Run: headless pygame with SDL's dummy video driver; simulated clock (each Clock.tick advances the game by its frame time, no real sleeping); random seed 0; keys injected as events and as key.get_pressed() state; no mouse input.
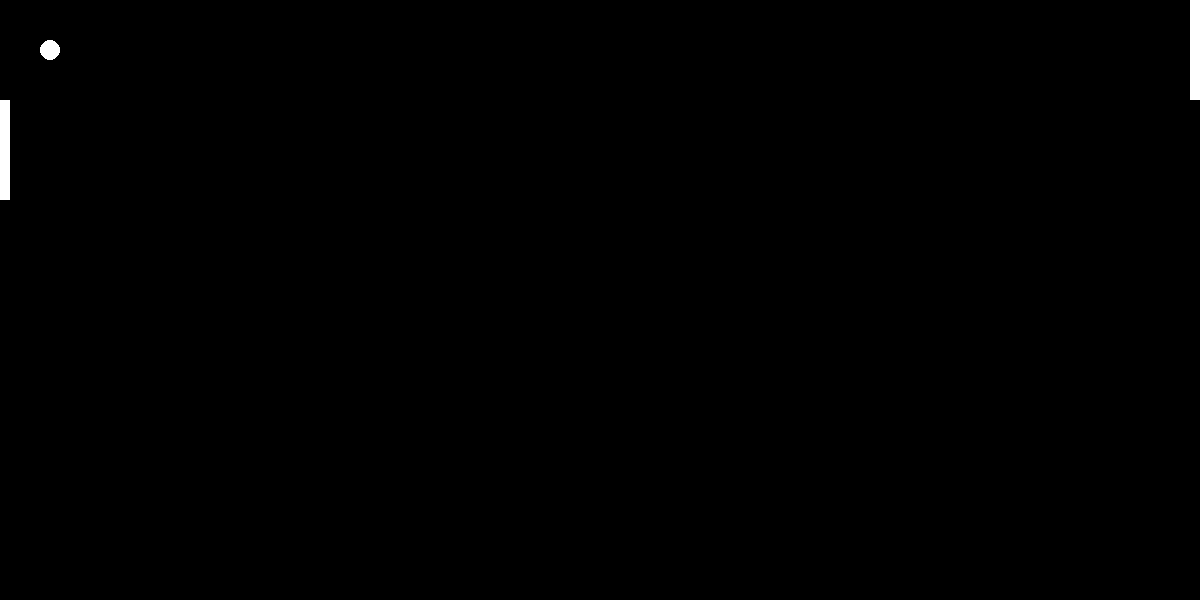
Frame 1 of 4 · flips 1–60 · no input
Frame 2 of 4 · flips 61–180 · tapped SPACE, RETURN · held RIGHT (→), D · screen unchanged from frame 1, image omitted
Frame 3 of 4 · flips 181–300 · held DOWN (↓), S · screen unchanged from frame 2, image omitted
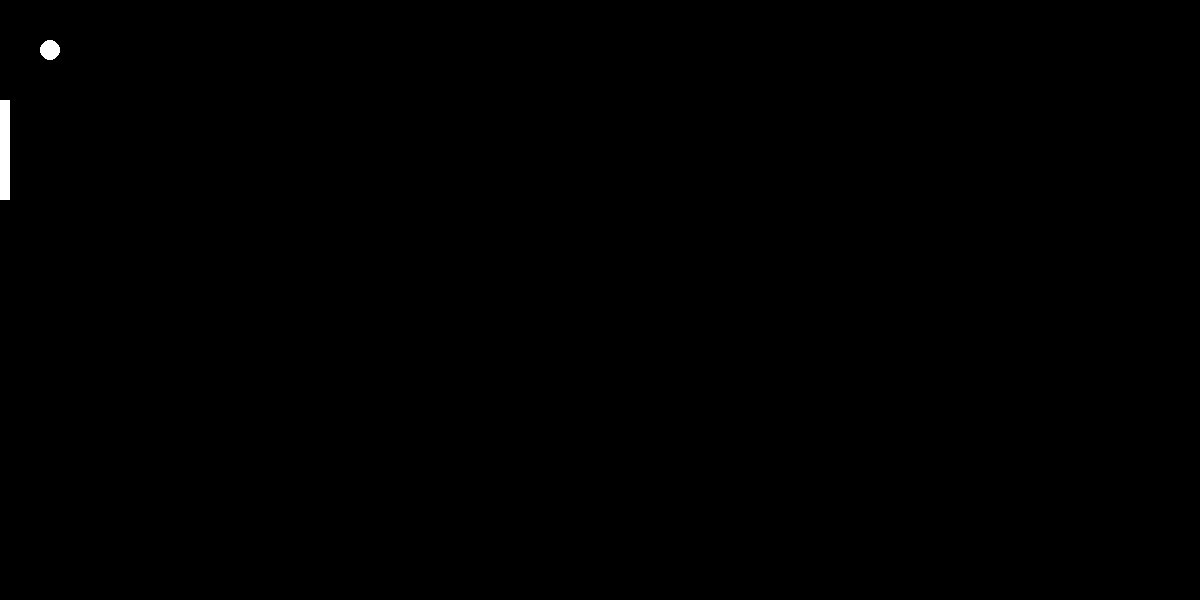
Frame 4 of 4 · flips 301–420 · held LEFT (←), A, UP (↑), W

The pygame program that drew these frames:

import pygame


class Game:
    def __init__(self):
        pygame.init()
        global screen
        screen = pygame.display.set_mode((1200, 600))
        self.crashed = False
        self.clock = pygame.time.Clock()
        self.left = [0, 100]
        self.right = [1190, 0]
        self.val_y = [0, 0]
        self.clock = pygame.time.Clock()

    def event_process(self):
        while True:
            for event in pygame.event.get():
                if event.type == pygame.QUIT:
                    return True
                if event.type == pygame.KEYDOWN:
                    if event.key == pygame.K_UP:
                        self.val_y[0] = -5
                    if event.type == pygame.K_UP:
                        self.val_y[0] = 5
                    if event.type == pygame.K_w:
                        self.val_y[1] = -5
                    if event.type == pygame.K_s:
                        self.val_y[1] = 5

                if event.type == pygame.KEYUP:
                    if event.key == pygame.K_LEFT or event.key == pygame.K_RIGHT or event.key == pygame.K_w or event.key == pygame.K_s:
                        self.val_y[0] = 0
                        self.val_y[1] = 0
            self.right[1] += self.val_y[0]
            self.left[1] += self.val_y[1]
            screen.fill((0, 0, 0))
            Paddles(self.left)
            Paddles(self.right)
            Ball()
            self.clock.tick(30)
            pygame.display.update()
            pygame.display.update()
        pygame.quit()
        quit()


class Paddles:
    def __init__(self, pos):
        pygame.draw.rect(screen, (255, 255, 255), (pos[0], pos[1], 10, 100))

    def paddle_boundaries(self):
        pass


class Ball:
    def __init__(self):
        pygame.draw.circle(screen, (255, 255, 255), (50, 50), 10)

    def ballangles(self):
        pass


class WallBoundaries:
    def __init__(self):
        pass


game = Game()
game.event_process()
